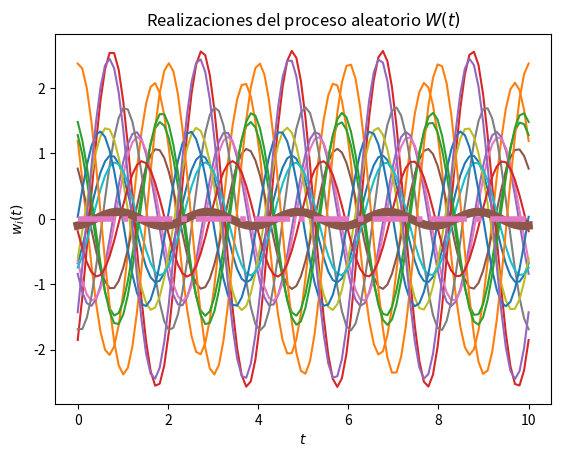
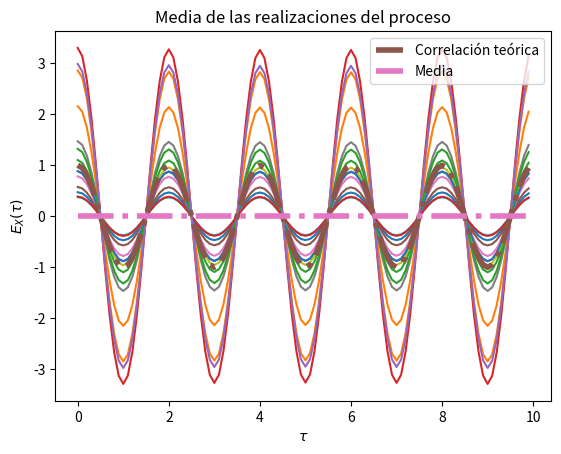

Source code (Python) for these figures, in order:
# Base para la solución del Laboratorio 4

# Los parámetros T, t_final y N son elegidos arbitrariamente

import numpy as np
from scipy import stats
import matplotlib.pyplot as plt

# Variables aleatorias X y Y
vaX = stats.norm(0, np.sqrt(1))
vaY = stats.norm(0, np.sqrt(1))

# Creación del vector de tiempo
T = 100		# número de elementos
t_final = 10	# tiempo en segundos
t = np.linspace(0, t_final, T)

# Inicialización del proceso aleatorio W(t) con N realizaciones
N = 15
W_t = np.empty((N, len(t)))	# N funciones del tiempo x(t) con T puntos

# Creación de las muestras del proceso w(t) (X y Y independientes)
for i in range(N):
	X = vaX.rvs()
	Y = vaY.rvs()
	w_t = X*np.cos(np.pi*t) + Y*np.sin(np.pi*t)
	W_t[i,:] = w_t
	plt.plot(t, w_t)

# Promedio de las N realizaciones en cada instante (cada punto en t)
P = [np.mean(W_t[:,i]) for i in range(len(t))]
plt.plot(t, P, lw=6)

# Graficar el resultado teórico del valor esperado
E = 0*t
plt.plot(t, E, '-.', lw=4)

# Mostrar las realizaciones, y su promedio calculado y teórico
plt.title('Realizaciones del proceso aleatorio $W(t)$')
plt.xlabel('$t$')
plt.ylabel('$w_i(t)$')
plt.show()

# T valores de desplazamiento tau
desplazamiento = np.arange(T)
taus = desplazamiento/t_final

# Inicialización de matriz de valores de correlación para las N funciones
corr = np.empty((N, len(desplazamiento)))
media = np.empty((N, len(desplazamiento)))

# Nueva figura para la autocorrelación
plt.figure()

# Cálculo de correlación para cada valor de tau
for n in range(N):
	for i, tau in enumerate(desplazamiento):
		corr[n, i] = np.correlate(W_t[n,:], np.roll(W_t[n,:], tau))/T
	plt.plot(taus, corr[n,:])

# Valor teórico de correlación
Rww = 1* np.cos(np.pi*taus)

# Gráficas de correlación para cada realización
plt.plot(taus, Rww, '-.', lw=4, label='Correlación teórica')
plt.title('Funciones de autocorrelación de las realizaciones del proceso')
plt.xlabel(r'$\tau$')
plt.ylabel(r'$R_{WW}(\tau)$')
plt.legend()
plt.show()

# Gráficas de para la media
plt.plot(taus, E, '-.', lw=4, label='Media')
plt.title('Media de las realizaciones del proceso')
plt.xlabel(r'$\tau$')
plt.ylabel(r'$E_{X}(\tau)$')
plt.legend()
plt.show()